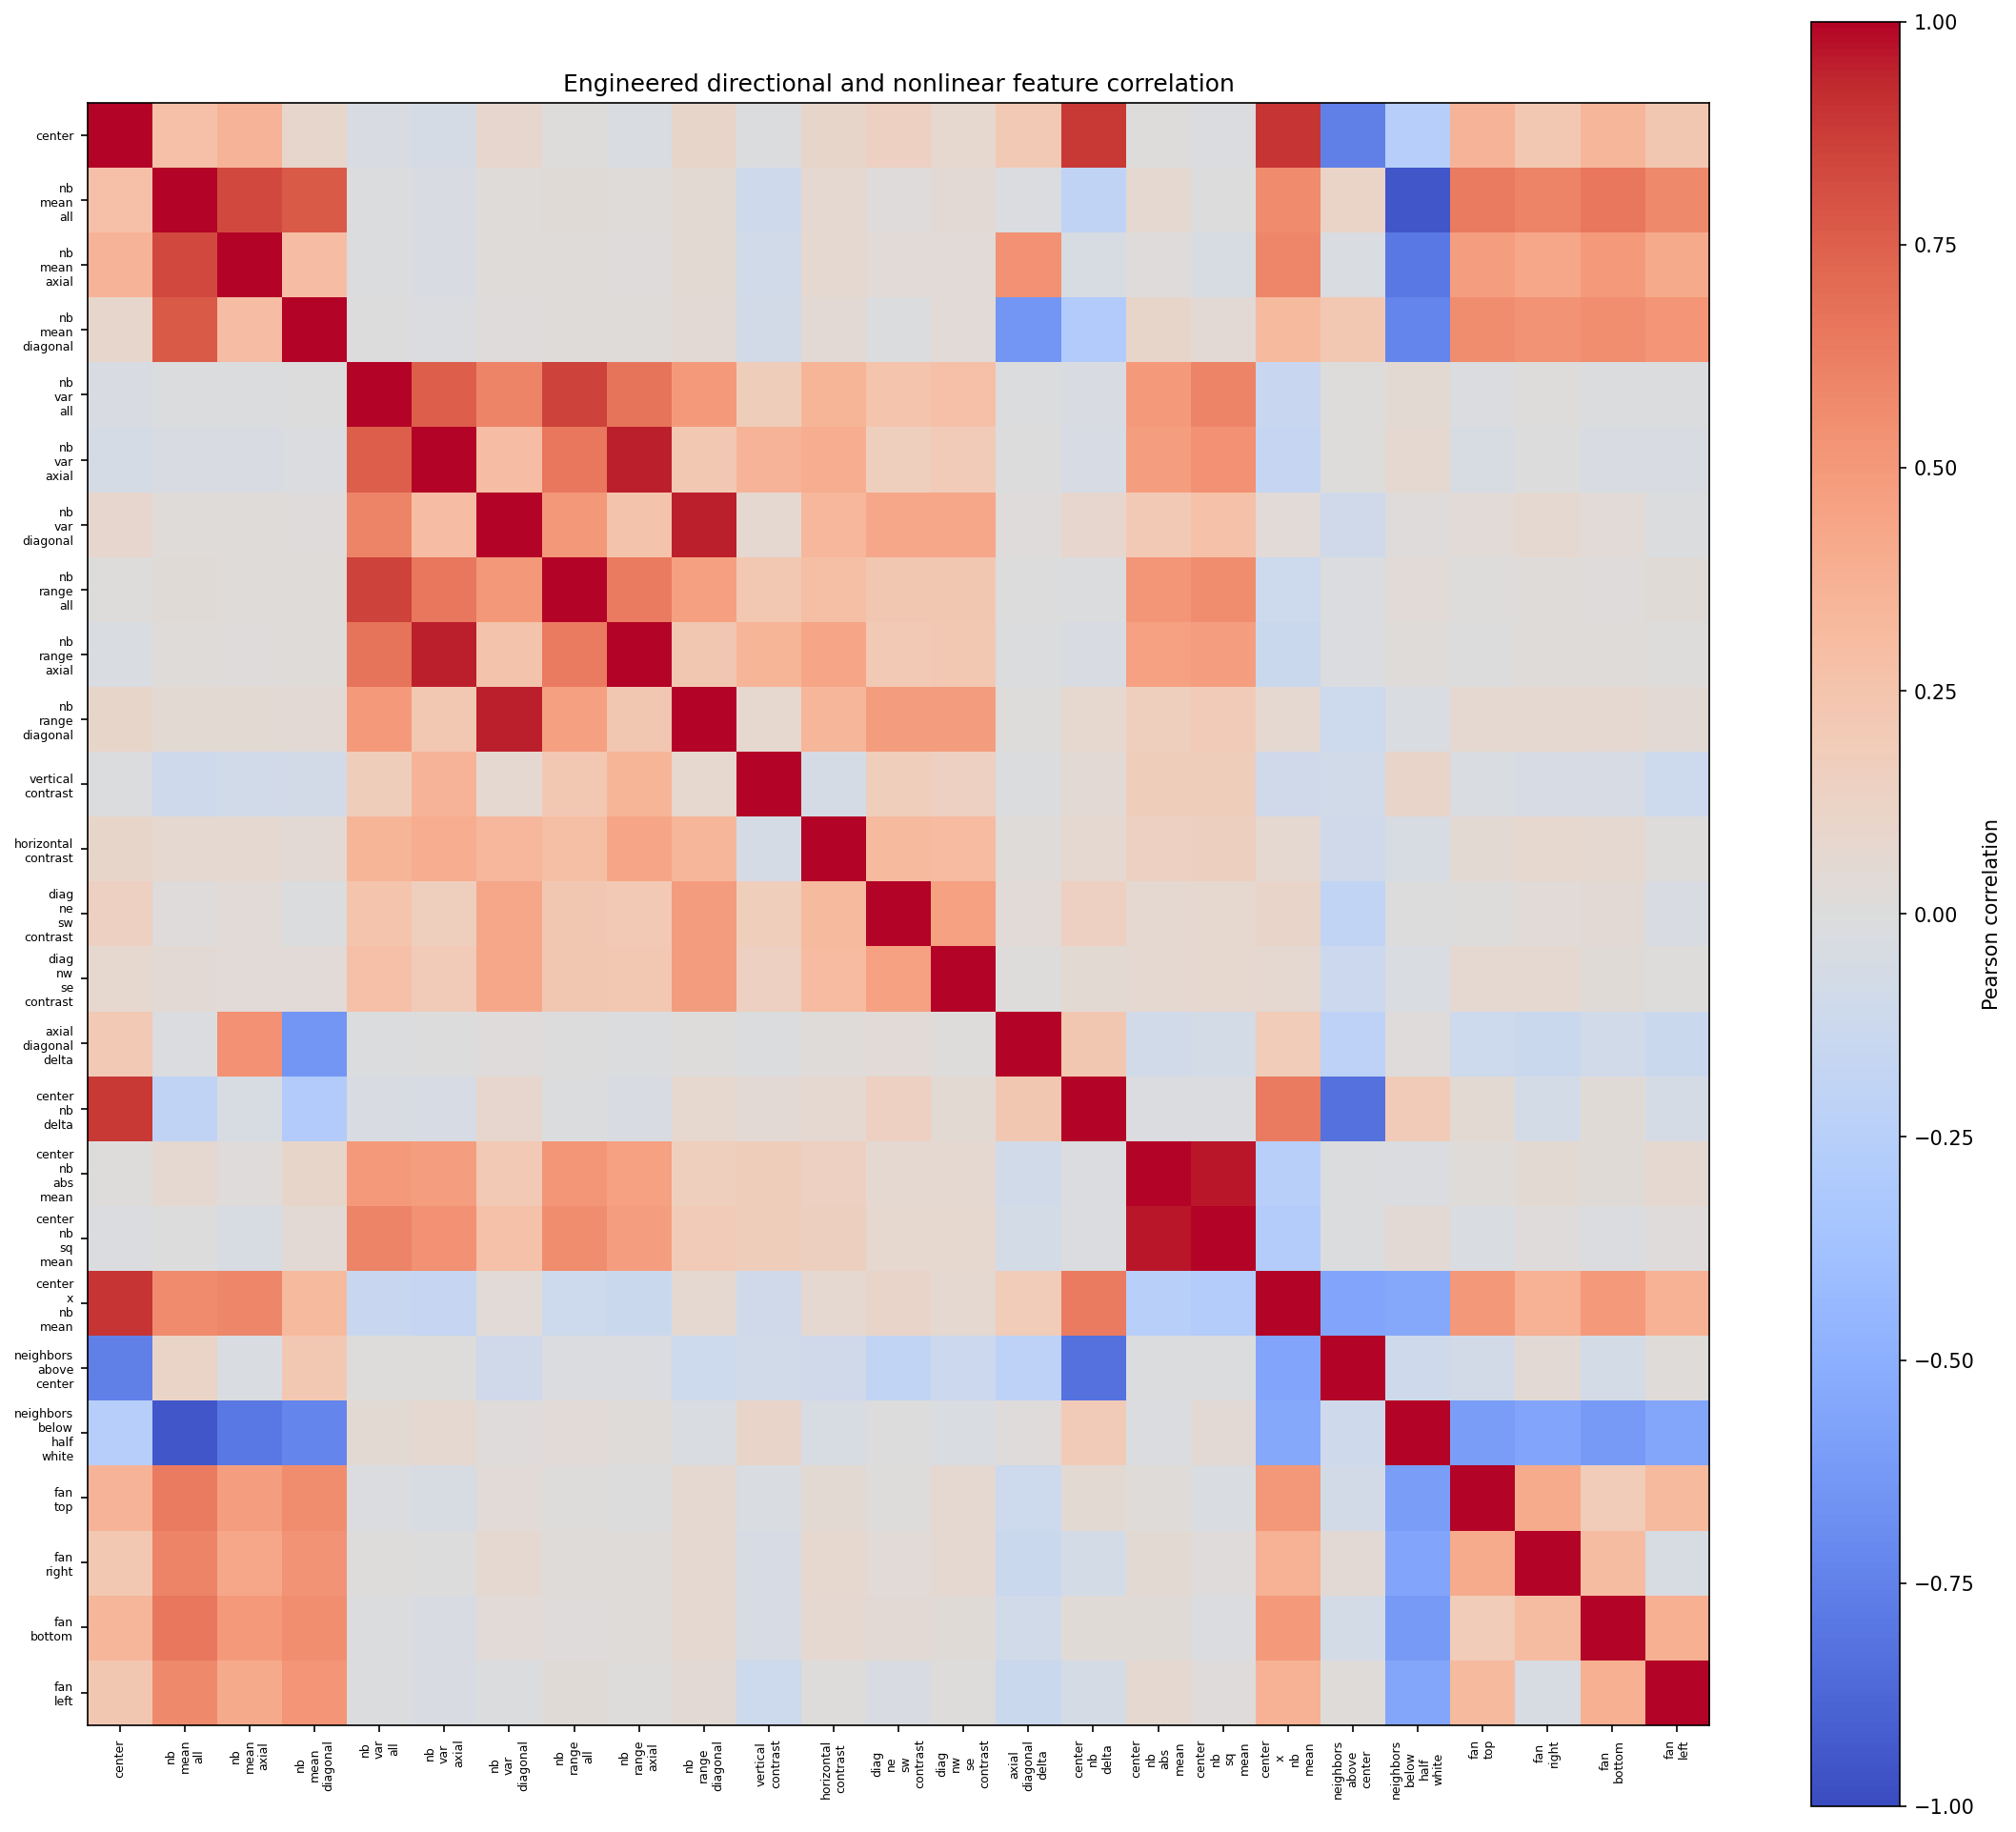

Values plotted in this chart, from the file beside it:
, center, neighbor_mean_all, neighbor_mean_axial, neighbor_mean_diagonal, neighbor_var_all, neighbor_var_axial, neighbor_var_diagonal, neighbor_range_all, neighbor_range_axial, neighbor_range_diagonal, vertical_contrast, horizontal_contrast, diag_ne_sw_contrast, diag_nw_se_contrast, axial_diagonal_delta, center_neighbor_delta, center_neighbor_abs_mean, center_neighbor_sq_mean, center_x_neighbor_mean, neighbors_above_center, neighbors_below_half_white, fan_top, fan_right
center, 1.0, 0.2803, 0.3578, 0.08796, -0.03859, -0.06218, 0.08562, 0.003955, -0.02387, 0.09651, -0.01089, 0.09817, 0.1461, 0.07096, 0.2084, 0.8842, 0.006847, -0.02049, 0.8932, -0.7501, -0.2627, 0.3553, 0.2149
neighbor_mean_all, 0.2803, 1.0, 0.8311, 0.772, -0.00892, -0.03379, 0.01785, 0.02731, 0.02024, 0.05357, -0.1035, 0.06444, 0.01275, 0.04075, -0.01654, -0.2006, 0.06096, -0.006291, 0.5636, 0.1138, -0.9514, 0.6386, 0.5943
neighbor_mean_axial, 0.3578, 0.8311, 1.0, 0.2952, -0.01245, -0.03165, 0.02228, 0.02159, 0.01161, 0.04775, -0.09046, 0.06629, 0.036, 0.03828, 0.5388, -0.03924, 0.007908, -0.04314, 0.581, -0.02952, -0.791, 0.4729, 0.4242
neighbor_mean_diagonal, 0.08796, 0.772, 0.2952, 1.0, -0.002001, -0.02227, 0.01022, 0.01972, 0.02204, 0.04244, -0.07078, 0.04094, -0.008951, 0.03145, -0.6459, -0.2859, 0.0965, 0.03943, 0.3177, 0.2157, -0.7343, 0.5568, 0.5269
neighbor_var_all, -0.03859, -0.00892, -0.01245, -0.002001, 1.0, 0.7528, 0.6003, 0.858, 0.6671, 0.4971, 0.1724, 0.3502, 0.2497, 0.2737, -0.008182, -0.03504, 0.4969, 0.5962, -0.1407, 0.0036, 0.05361, -0.02328, 0.004669
neighbor_var_axial, -0.06218, -0.03379, -0.03165, -0.02227, 0.7528, 1.0, 0.2903, 0.6512, 0.9458, 0.2166, 0.3559, 0.3932, 0.1618, 0.1885, -0.005657, -0.04702, 0.4705, 0.5367, -0.1715, 0.001367, 0.06645, -0.03978, -0.007409
neighbor_var_diagonal, 0.08562, 0.01785, 0.02228, 0.01022, 0.6003, 0.2903, 1.0, 0.5063, 0.2572, 0.9489, 0.06893, 0.3302, 0.4271, 0.4284, 0.008795, 0.07869, 0.2064, 0.2692, 0.03689, -0.0959, 0.008195, 0.03895, 0.06688
neighbor_range_all, 0.003955, 0.02731, 0.02159, 0.01972, 0.858, 0.6512, 0.5063, 1.0, 0.6345, 0.4666, 0.2155, 0.282, 0.2192, 0.2193, -0.0001368, -0.009255, 0.5146, 0.5618, -0.1136, -0.01736, 0.03138, 0.00734, 0.01962
neighbor_range_axial, -0.02387, 0.02024, 0.01161, 0.02204, 0.6671, 0.9458, 0.2572, 0.6345, 1.0, 0.2256, 0.3491, 0.4311, 0.2054, 0.2111, -0.01015, -0.03421, 0.4544, 0.4747, -0.1315, -0.0169, 0.01818, -0.001994, 0.0183
neighbor_range_diagonal, 0.09651, 0.05357, 0.04775, 0.04244, 0.4971, 0.2166, 0.9489, 0.4666, 0.2256, 1.0, 0.07488, 0.3422, 0.4809, 0.4837, 0.0007307, 0.07243, 0.164, 0.1923, 0.05853, -0.1114, -0.02677, 0.06583, 0.06738
vertical_contrast, -0.01089, -0.1035, -0.09046, -0.07078, 0.1724, 0.3559, 0.06893, 0.2155, 0.3491, 0.07488, 1.0, -0.05808, 0.1675, 0.1423, -0.009884, 0.03927, 0.1751, 0.1771, -0.09721, -0.08066, 0.1065, -0.03009, -0.05068
horizontal_contrast, 0.09817, 0.06444, 0.06629, 0.04094, 0.3502, 0.3932, 0.3302, 0.282, 0.4311, 0.3422, -0.05808, 1.0, 0.3192, 0.3048, 0.01687, 0.06884, 0.1434, 0.1546, 0.06675, -0.09562, -0.04518, 0.05174, 0.07346
diag_ne_sw_contrast, 0.1461, 0.01275, 0.036, -0.008951, 0.2497, 0.1618, 0.4271, 0.2192, 0.2054, 0.4809, 0.1675, 0.3192, 1.0, 0.4587, 0.03665, 0.1429, 0.05777, 0.07288, 0.1068, -0.1898, -0.003657, 0.007805, 0.03559
diag_nw_se_contrast, 0.07096, 0.04075, 0.03828, 0.03145, 0.2737, 0.1885, 0.4284, 0.2193, 0.2111, 0.4837, 0.1423, 0.3048, 0.4587, 1.0, 0.002858, 0.05259, 0.05686, 0.07225, 0.05751, -0.1237, -0.03113, 0.06078, 0.0609
axial_diagonal_delta, 0.2084, -0.01654, 0.5388, -0.6459, -0.008182, -0.005657, 0.008795, -0.0001368, -0.01015, 0.0007307, -0.009884, 0.01687, 0.03665, 0.002858, 1.0, 0.2207, -0.07876, -0.06923, 0.1842, -0.2138, 0.01537, -0.113, -0.1256
center_neighbor_delta, 0.8842, -0.2006, -0.03924, -0.2859, -0.03504, -0.04702, 0.07869, -0.009255, -0.03421, 0.07243, 0.03927, 0.06884, 0.1429, 0.05259, 0.2207, 1.0, -0.02268, -0.01785, 0.6373, -0.8209, 0.1949, 0.0519, -0.06986
center_neighbor_abs_mean, 0.006847, 0.06096, 0.007908, 0.0965, 0.4969, 0.4705, 0.2064, 0.5146, 0.4544, 0.164, 0.1751, 0.1434, 0.05777, 0.05686, -0.07876, -0.02268, 1.0, 0.9682, -0.2526, -0.008608, -0.01631, 0.02039, 0.0543
center_neighbor_sq_mean, -0.02049, -0.006291, -0.04314, 0.03943, 0.5962, 0.5367, 0.2692, 0.5618, 0.4747, 0.1923, 0.1771, 0.1546, 0.07288, 0.07225, -0.06923, -0.01785, 0.9682, 1.0, -0.2748, -0.008947, 0.04385, -0.02742, 0.00806
center_x_neighbor_mean, 0.8932, 0.5636, 0.581, 0.3177, -0.1407, -0.1715, 0.03689, -0.1136, -0.1315, 0.05853, -0.09721, 0.06675, 0.1068, 0.05751, 0.1842, 0.6373, -0.2526, -0.2748, 1.0, -0.5561, -0.5394, 0.5056, 0.3674
neighbors_above_center, -0.7501, 0.1138, -0.02952, 0.2157, 0.0036, 0.001367, -0.0959, -0.01736, -0.0169, -0.1114, -0.08066, -0.09562, -0.1898, -0.1237, -0.2138, -0.8209, -0.008608, -0.008947, -0.5561, 1.0, -0.1077, -0.07364, 0.04182
neighbors_below_half_white, -0.2627, -0.9514, -0.791, -0.7343, 0.05361, 0.06645, 0.008195, 0.03138, 0.01818, -0.02677, 0.1065, -0.04518, -0.003657, -0.03113, 0.01537, 0.1949, -0.01631, 0.04385, -0.5394, -0.1077, 1.0, -0.6072, -0.5609
fan_top, 0.3553, 0.6386, 0.4729, 0.5568, -0.02328, -0.03978, 0.03895, 0.00734, -0.001994, 0.06583, -0.03009, 0.05174, 0.007805, 0.06078, -0.113, 0.0519, 0.02039, -0.02742, 0.5056, -0.07364, -0.6072, 1.0, 0.3988
fan_right, 0.2149, 0.5943, 0.4242, 0.5269, 0.004669, -0.007409, 0.06688, 0.01962, 0.0183, 0.06738, -0.05068, 0.07346, 0.03559, 0.0609, -0.1256, -0.06986, 0.0543, 0.00806, 0.3674, 0.04182, -0.5609, 0.3988, 1.0
fan_bottom, 0.3393, 0.6507, 0.4965, 0.5508, -0.01271, -0.03556, 0.03209, 0.01303, 0.01777, 0.05956, -0.05015, 0.06648, 0.04215, 0.02381, -0.08886, 0.02961, 0.03118, -0.01649, 0.4937, -0.06945, -0.6205, 0.1863, 0.2974
fan_left, 0.2207, 0.5758, 0.408, 0.5186, -0.01116, -0.03198, -0.01037, 0.03086, 0.003199, 0.04496, -0.1163, 0.006317, -0.03468, 0.0003149, -0.1312, -0.055, 0.05522, 0.01113, 0.364, 0.01889, -0.5493, 0.3161, -0.04496
